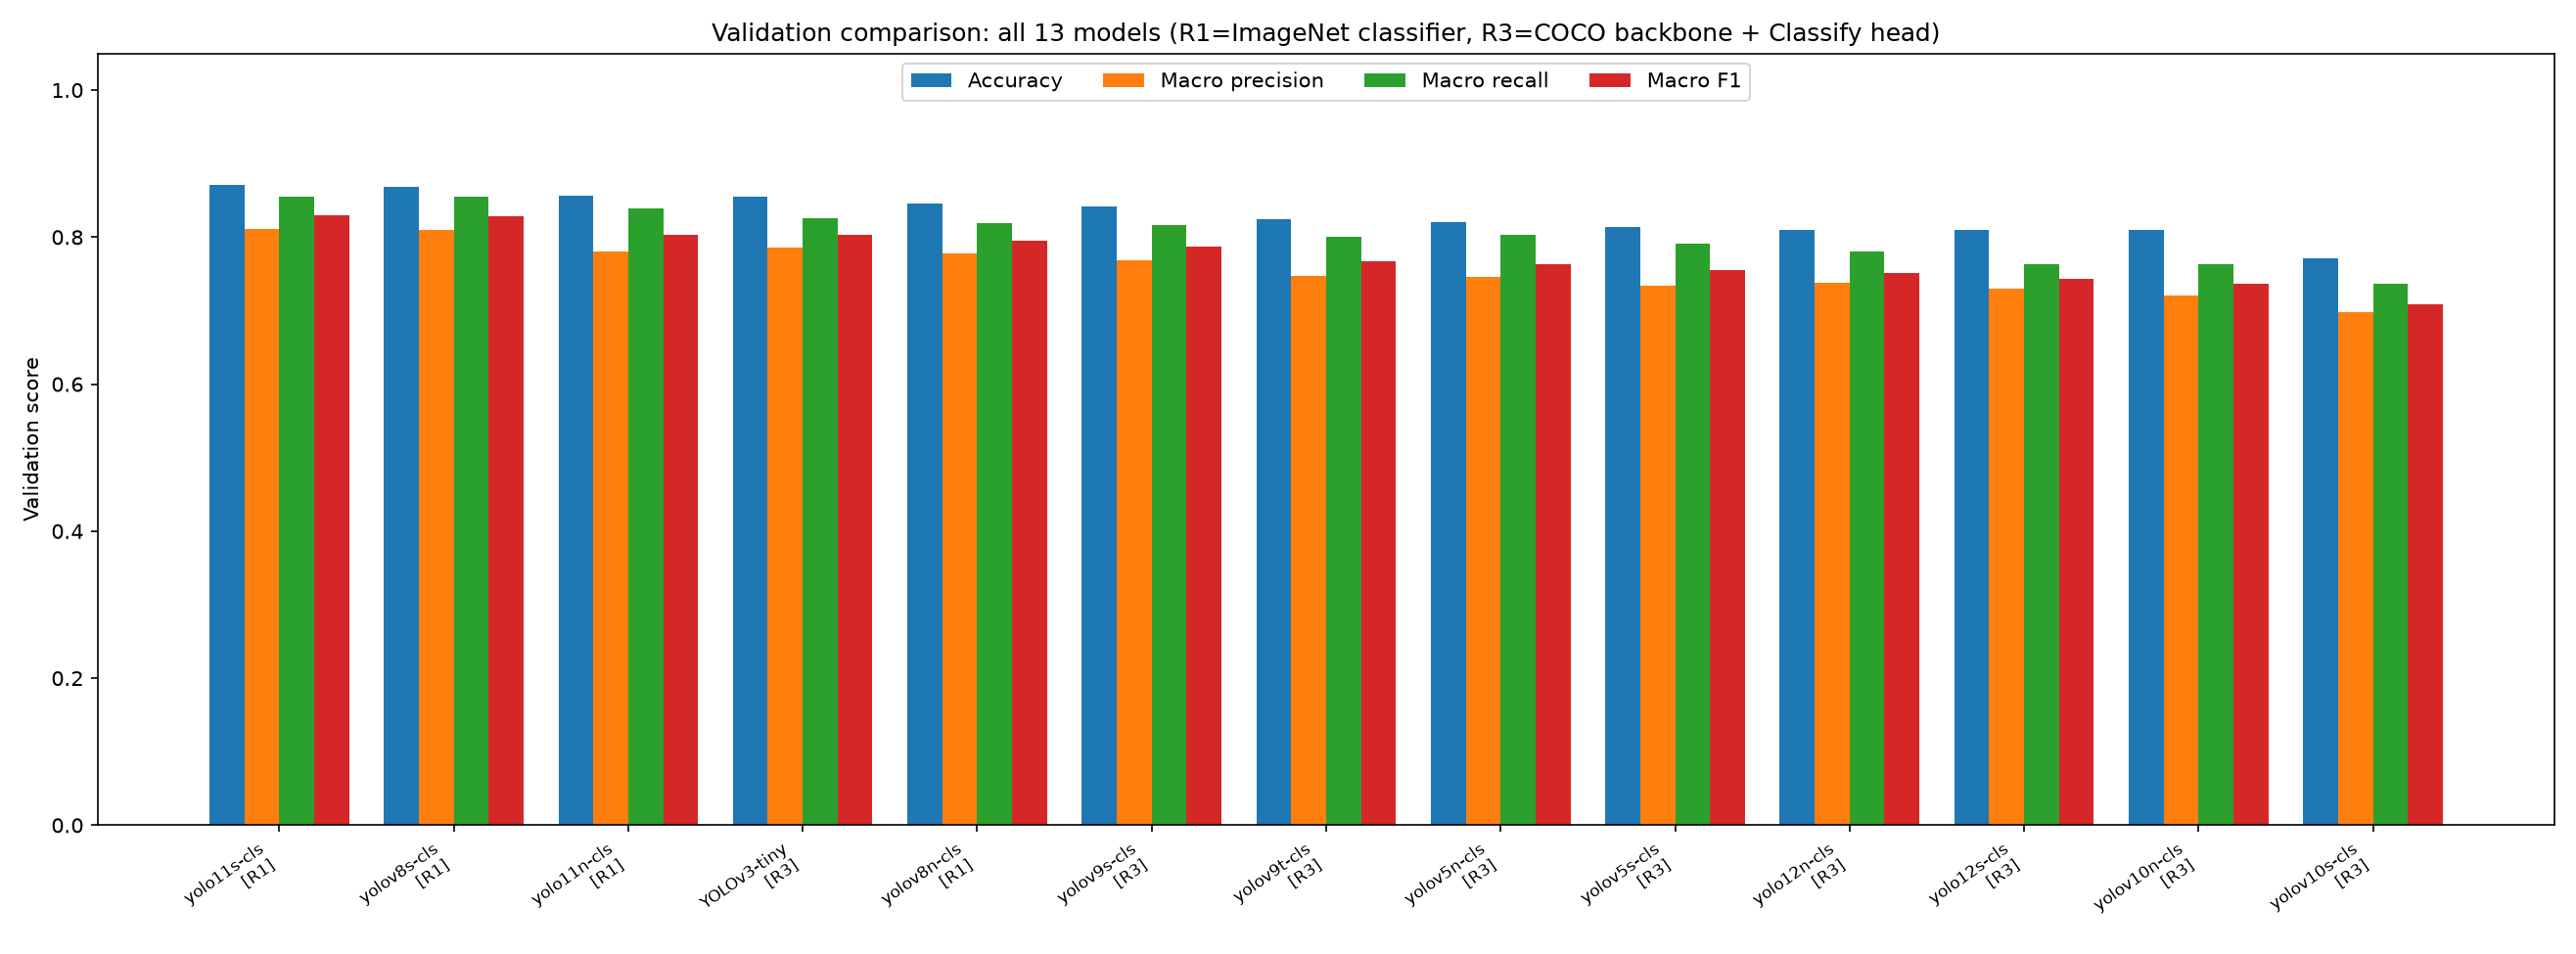

Source data for this figure (header and first rows):
rank, run_name, model_name, route, version, size, val_accuracy, val_macro_precision, val_macro_recall, val_macro_f1
1, v11_s_pretrained_seed0, yolo11s-cls, R1, v11, s, 0.8706, 0.8106, 0.8551, 0.8293
2, v8_s_pretrained_seed0, yolov8s-cls, R1, v8, s, 0.8688, 0.8099, 0.8557, 0.829
3, v11_n_pretrained_seed0, yolo11n-cls, R1, v11, n, 0.8564, 0.78, 0.8394, 0.8036
4, v3_n_pretrained_seed0, YOLOv3-tiny, R3, v3, n, 0.8546, 0.7862, 0.8253, 0.8033
5, v8_n_pretrained_seed0, yolov8n-cls, R1, v8, n, 0.8457, 0.7779, 0.8189, 0.7948
6, v9_s_pretrained_seed0, yolov9s-cls, R3, v9, s, 0.8422, 0.7683, 0.8167, 0.787
7, v9_n_pretrained_seed0, yolov9t-cls, R3, v9, n, 0.8245, 0.7475, 0.8009, 0.7676
8, v5_n_pretrained_seed0, yolov5n-cls, R3, v5, n, 0.8209, 0.7458, 0.8031, 0.7634
9, v5_s_pretrained_seed0, yolov5s-cls, R3, v5, s, 0.8138, 0.7336, 0.7907, 0.7558
10, v12_n_pretrained_seed0, yolo12n-cls, R3, v12, n, 0.8103, 0.7382, 0.7798, 0.7507
11, v12_s_pretrained_seed0, yolo12s-cls, R3, v12, s, 0.8103, 0.73, 0.7629, 0.7437
12, v10_n_pretrained_seed0, yolov10n-cls, R3, v10, n, 0.8103, 0.721, 0.7629, 0.7367
13, v10_s_pretrained_seed0, yolov10s-cls, R3, v10, s, 0.7713, 0.6981, 0.7367, 0.7087
